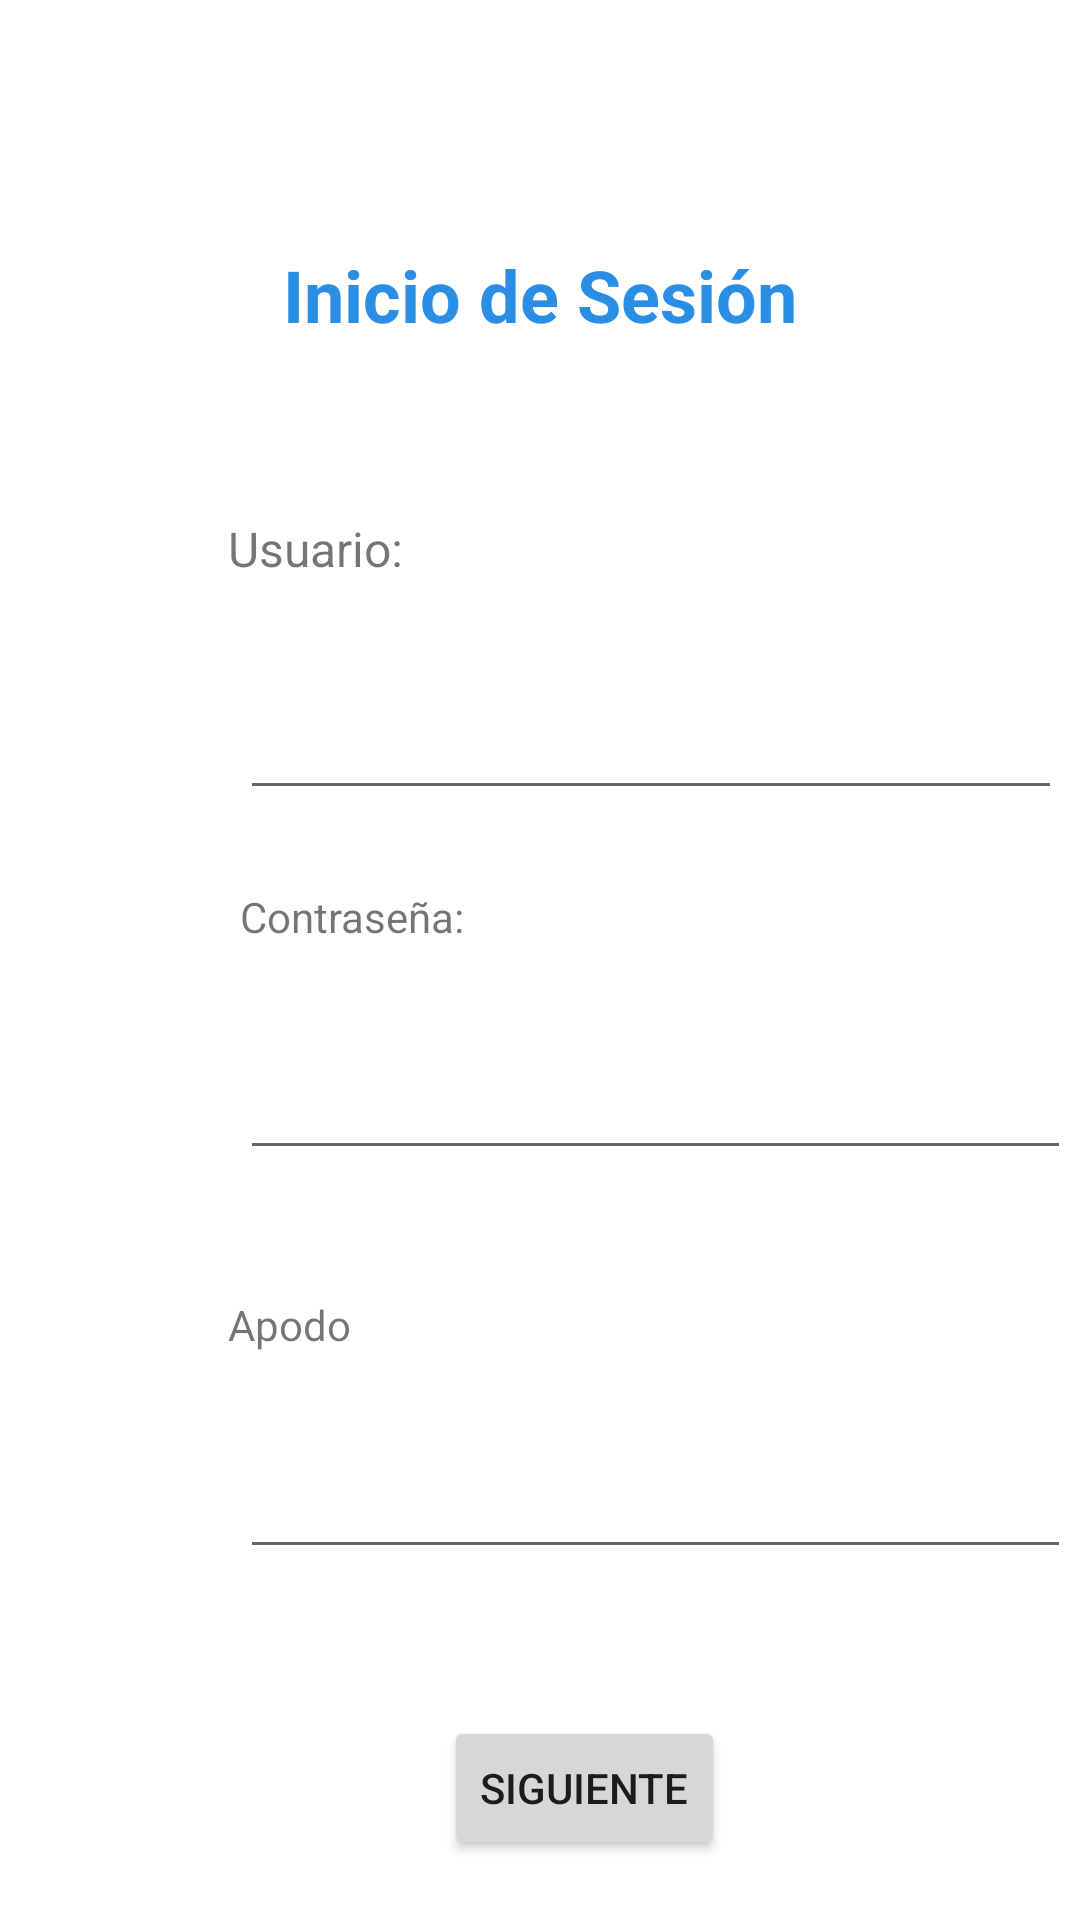

Reconstruct the res/layout file that produces this screen, plus the resources it refers to.
<!-- AndroidManifest.xml: application theme Theme.PHolaMundo -->
<!-- res/layout/activity_main.xml -->
<?xml version="1.0" encoding="utf-8"?>
<androidx.constraintlayout.widget.ConstraintLayout xmlns:android="http://schemas.android.com/apk/res/android"
    xmlns:app="http://schemas.android.com/apk/res-auto"
    xmlns:tools="http://schemas.android.com/tools"
    android:layout_width="match_parent"
    android:layout_height="match_parent"
    tools:context=".MainActivity">

    <TextView
        android:id="@+id/txt_bienvenida"
        android:layout_width="wrap_content"
        android:layout_height="wrap_content"
        android:text="Inicio de Sesión"
        android:textColor="#2A8EE4"
        android:textSize="24sp"
        android:textStyle="bold"
        app:layout_constraintBottom_toBottomOf="parent"
        app:layout_constraintEnd_toEndOf="parent"
        app:layout_constraintStart_toStartOf="parent"
        app:layout_constraintTop_toTopOf="parent"
        app:layout_constraintVertical_bias="0.135" />

    <Button
        android:id="@+id/btn_siguiente"
        android:layout_width="wrap_content"
        android:layout_height="wrap_content"
        android:layout_marginStart="148dp"
        android:layout_marginTop="572dp"
        android:text="@string/btn_siguiente"
        app:layout_constraintStart_toStartOf="parent"
        app:layout_constraintTop_toTopOf="parent" />

    <TextView
        android:id="@+id/textView2"
        android:layout_width="wrap_content"
        android:layout_height="wrap_content"
        android:layout_marginStart="76dp"
        android:layout_marginTop="172dp"
        android:text="Usuario:"
        android:textSize="16sp"
        app:layout_constraintStart_toStartOf="parent"
        app:layout_constraintTop_toTopOf="parent" />

    <EditText
        android:id="@+id/pt_usuario"
        android:layout_width="274dp"
        android:layout_height="54dp"
        android:layout_marginStart="80dp"
        android:layout_marginTop="216dp"
        android:ems="10"
        android:inputType="textPersonName"
        app:layout_constraintStart_toStartOf="parent"
        app:layout_constraintTop_toTopOf="parent" />

    <TextView
        android:id="@+id/textView3"
        android:layout_width="wrap_content"
        android:layout_height="wrap_content"
        android:layout_marginStart="80dp"
        android:layout_marginTop="296dp"
        android:text="Contraseña:"
        app:layout_constraintStart_toStartOf="parent"
        app:layout_constraintTop_toTopOf="parent" />

    <EditText
        android:id="@+id/pt_contrasenia"
        android:layout_width="277dp"
        android:layout_height="54dp"
        android:layout_marginStart="80dp"
        android:layout_marginTop="336dp"
        android:ems="10"
        android:inputType="textPassword"
        app:layout_constraintStart_toStartOf="parent"
        app:layout_constraintTop_toTopOf="parent" />

    <TextView
        android:id="@+id/textView"
        android:layout_width="wrap_content"
        android:layout_height="wrap_content"
        android:layout_marginStart="76dp"
        android:layout_marginTop="432dp"
        android:text="Apodo"
        app:layout_constraintStart_toStartOf="parent"
        app:layout_constraintTop_toTopOf="parent" />

    <EditText
        android:id="@+id/pt_apodo"
        android:layout_width="277dp"
        android:layout_height="51dp"
        android:layout_marginStart="80dp"
        android:layout_marginTop="472dp"
        android:ems="10"
        android:inputType="textPersonName"
        app:layout_constraintStart_toStartOf="parent"
        app:layout_constraintTop_toTopOf="parent" />


</androidx.constraintlayout.widget.ConstraintLayout>
<!-- resources referenced by this layout -->
<resources>
  <string name="btn_siguiente">Siguiente</string>
  <style name="Theme.PHolaMundo" parent="Theme.MaterialComponents.DayNight.DarkActionBar">
          
          <item name="colorPrimary">@color/purple_500</item>
          <item name="colorPrimaryVariant">@color/purple_700</item>
          <item name="colorOnPrimary">@color/white</item>
          
          <item name="colorSecondary">@color/teal_200</item>
          <item name="colorSecondaryVariant">@color/teal_700</item>
          <item name="colorOnSecondary">@color/black</item>
          
          <item name="android:statusBarColor">?attr/colorPrimaryVariant</item>
          
      </style>
  <!-- not gathered from this repository: default colours our renderer supplied (Android Studio template values) -->
  <color name="purple_500">#FF6200EE</color>
  <color name="purple_700">#FF3700B3</color>
  <color name="teal_200">#FF03DAC5</color>
  <color name="teal_700">#FF018786</color>
  <color name="black">#FF000000</color>
  <color name="white">#FFFFFFFF</color>
</resources>
